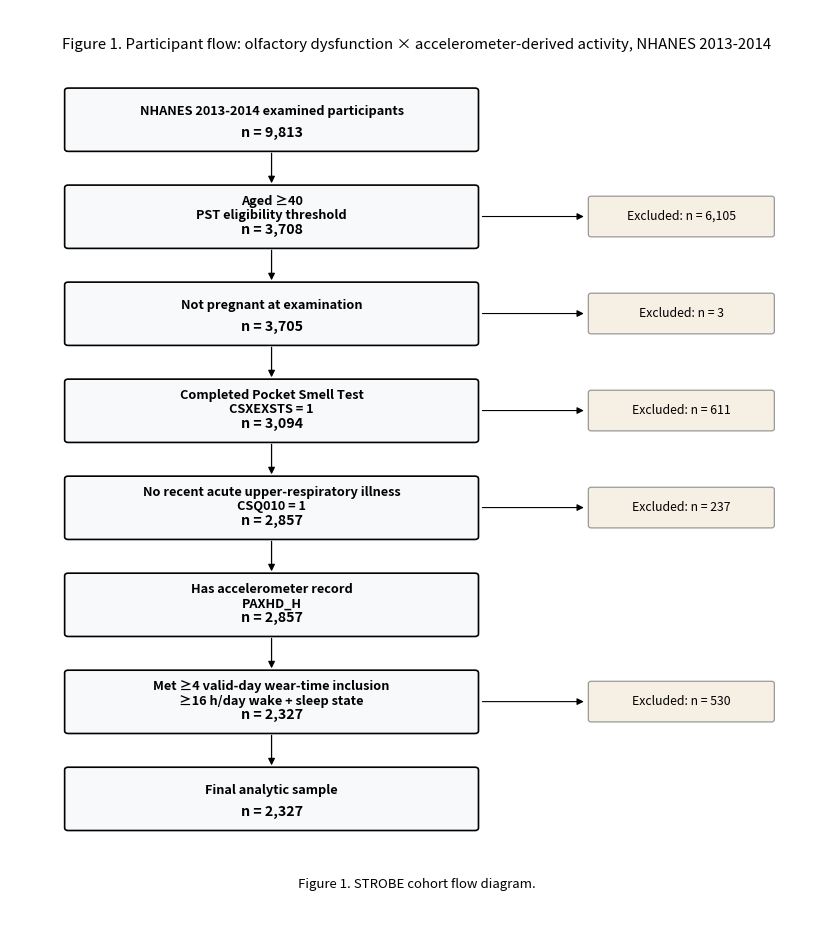

Generate this figure with matplotlib: (Note: this script raises an exception after producing the figure.)
import matplotlib.pyplot as plt
from matplotlib.patches import FancyBboxPatch

steps = [
    ("NHANES 2013-2014 examined participants", "n = 9,813", None),
    ("Aged ≥40\nPST eligibility threshold", "n = 3,708", "Excluded: n = 6,105"),
    ("Not pregnant at examination", "n = 3,705", "Excluded: n = 3"),
    ("Completed Pocket Smell Test\nCSXEXSTS = 1", "n = 3,094", "Excluded: n = 611"),
    ("No recent acute upper-respiratory illness\nCSQ010 = 1", "n = 2,857", "Excluded: n = 237"),
    ("Has accelerometer record\nPAXHD_H", "n = 2,857", None),
    ("Met ≥4 valid-day wear-time inclusion\n≥16 h/day wake + sleep state", "n = 2,327", "Excluded: n = 530"),
    ("Final analytic sample", "n = 2,327", None),
]

fig, ax = plt.subplots(figsize=(10.5, 12))
ax.set_xlim(0, 14)
ax.set_ylim(0, 20)
ax.axis("off")

main_x = 1.0
main_w = 7.0
main_h = 1.25

ex_x = 10.0
ex_w = 3.1
ex_h = 0.78

ys = [17.0, 14.9, 12.8, 10.7, 8.6, 6.5, 4.4, 2.3]

for i, ((label, n, excluded), y) in enumerate(zip(steps, ys)):
    main_box = FancyBboxPatch(
        (main_x, y), main_w, main_h,
        boxstyle="round,pad=0.06",
        linewidth=1.2,
        edgecolor="black",
        facecolor="#f8f9fb",
    )
    ax.add_patch(main_box)

    ax.text(
        main_x + main_w/2, y + 0.80,
        label,
        ha="center", va="center",
        fontsize=9.2,
        fontweight="bold",
        linespacing=1.15,
    )

    ax.text(
        main_x + main_w/2, y + 0.33,
        n,
        ha="center", va="center",
        fontsize=10.2,
        fontweight="bold",
    )

    if i < len(ys) - 1:
        ax.annotate(
            "",
            xy=(main_x + main_w/2, ys[i+1] + main_h + 0.04),
            xytext=(main_x + main_w/2, y - 0.04),
            arrowprops=dict(arrowstyle="-|>", lw=0.9, color="black"),
        )

    if excluded:
        ex_box = FancyBboxPatch(
            (ex_x, y + 0.24), ex_w, ex_h,
            boxstyle="round,pad=0.05",
            linewidth=0.9,
            edgecolor="#999",
            facecolor="#f6efe4",
        )
        ax.add_patch(ex_box)

        ax.text(
            ex_x + ex_w/2, y + 0.63,
            excluded,
            ha="center", va="center",
            fontsize=8.8,
            fontweight="normal",
        )

        ax.annotate(
            "",
            xy=(ex_x - 0.08, y + 0.63),
            xytext=(main_x + main_w + 0.08, y + 0.63),
            arrowprops=dict(arrowstyle="-|>", lw=0.8, color="black"),
        )

ax.text(
    7,
    19.15,
    "Figure 1. Participant flow: olfactory dysfunction × accelerometer-derived activity, NHANES 2013-2014",
    ha="center",
    fontsize=10.8,
    fontweight="normal",
)

ax.text(
    7,
    1.0,
    "Figure 1. STROBE cohort flow diagram.",
    ha="center",
    fontsize=9.5,
    fontweight="normal",
)

plt.savefig(
    "paper/figures/figure1_strobe_remade.png",
    dpi=600,
    bbox_inches="tight",
    facecolor="white",
)
print("Saved paper/figures/figure1_strobe_remade.png")
